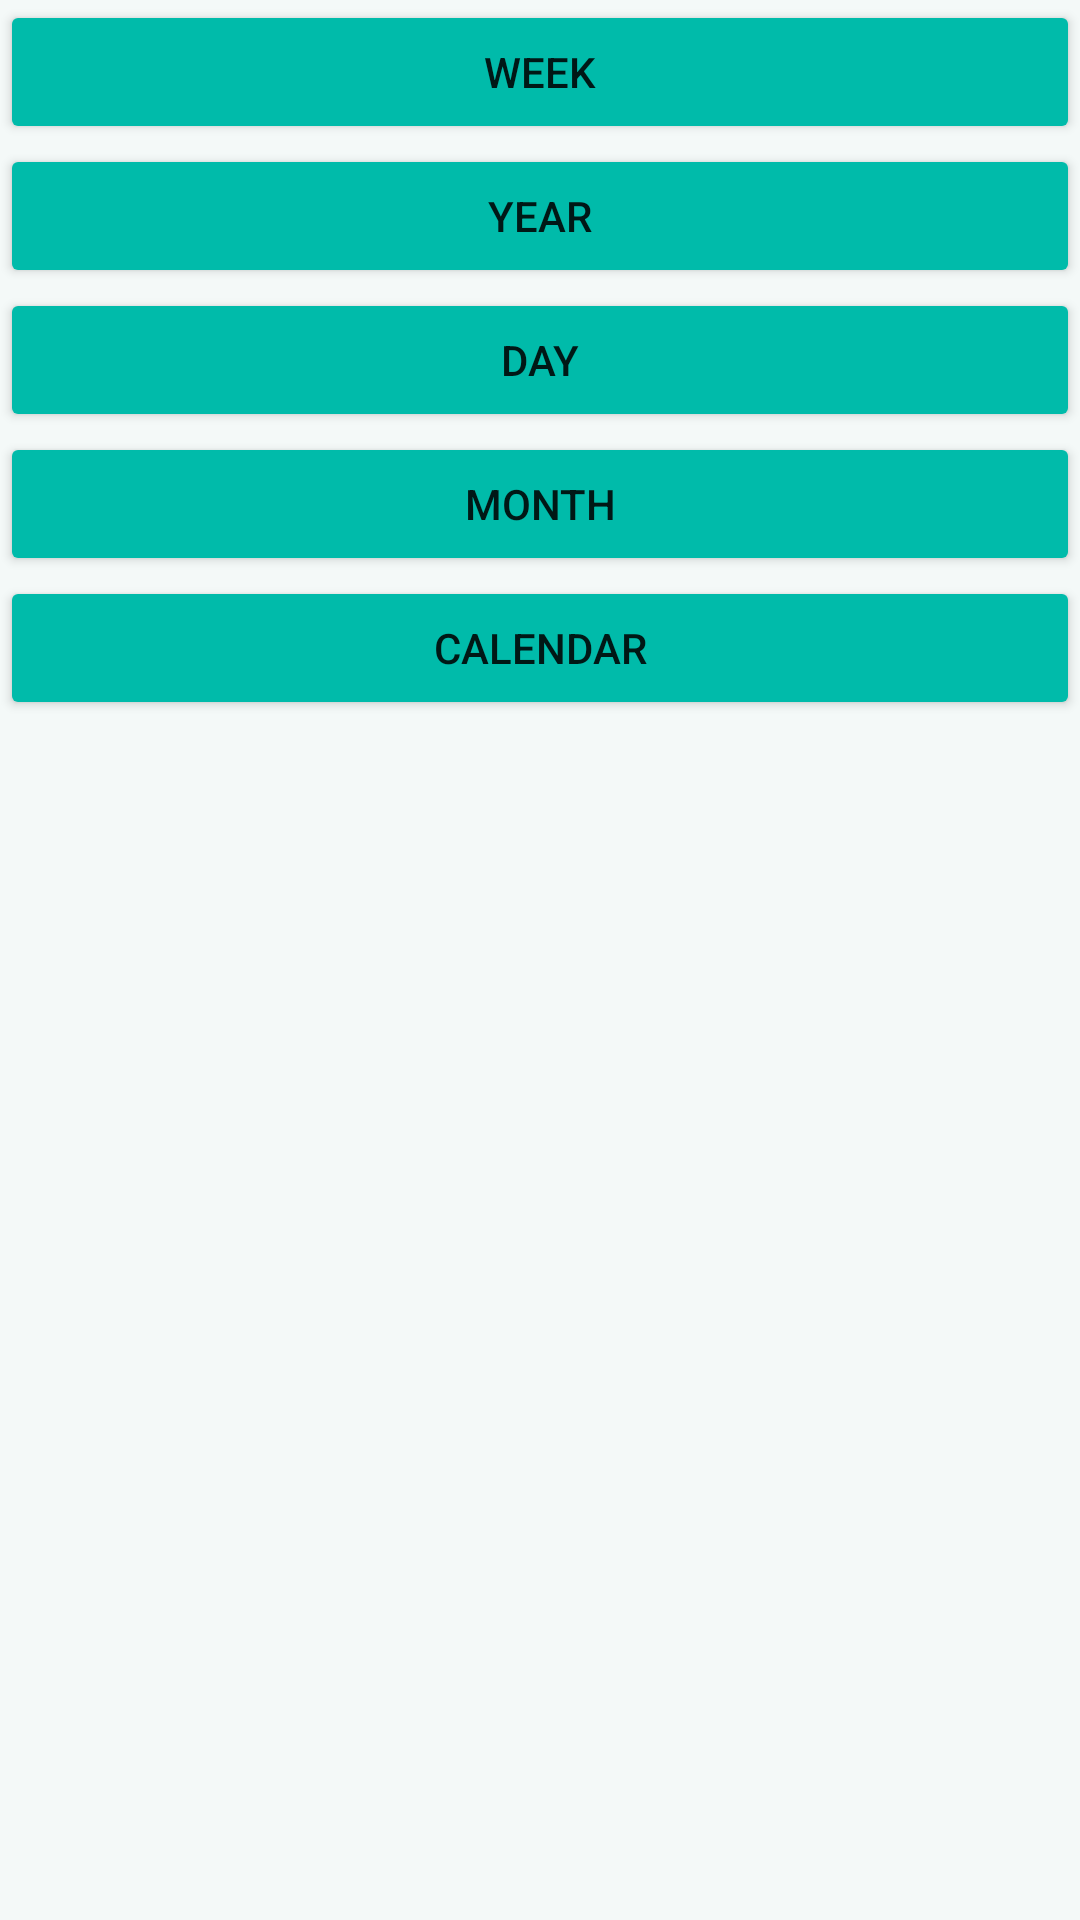

Produce the Android XML layout that renders to this screen, including the resource entries it uses.
<!-- AndroidManifest.xml: application theme AppTheme -->
<!-- res/layout/include_nav_drawer.xml -->
<?xml version="1.0" encoding="utf-8"?>
<LinearLayout
    xmlns:android="http://schemas.android.com/apk/res/android"
    android:layout_height="wrap_content"
    android:layout_width="200dp"
    android:orientation="vertical"
    android:background="#44E0F2F1"
    android:layout_gravity="start"
    >
    <Button
        android:layout_width="match_parent"
        android:layout_height="wrap_content"
        android:text="Week"
        android:id="@+id/week"/>
    <Button
        android:layout_width="match_parent"
        android:layout_height="wrap_content"
        android:text="Year"
        android:id="@+id/year"/>
    <Button
        android:layout_width="match_parent"
        android:layout_height="wrap_content"
        android:text="Day"
        android:id="@+id/day"/>
    <Button
        android:layout_width="match_parent"
        android:layout_height="wrap_content"
        android:text="Month"
        android:id="@+id/month"/>
    <Button
        android:layout_width="match_parent"
        android:layout_height="wrap_content"
        android:text="Calendar"
        android:id="@+id/calen"/>

    <View
        android:layout_width="wrap_content"
        android:layout_height="match_parent"
        android:layout_weight="1"></View>
</LinearLayout>
<!-- resources referenced by this layout -->
<resources>
  <style name="AppTheme" parent="Theme.AppCompat.Light">
          
          <item name="colorPrimary">#00BBAA</item>
          
          <item name="colorButtonNormal">#00BBAA</item>
      </style>
</resources>
